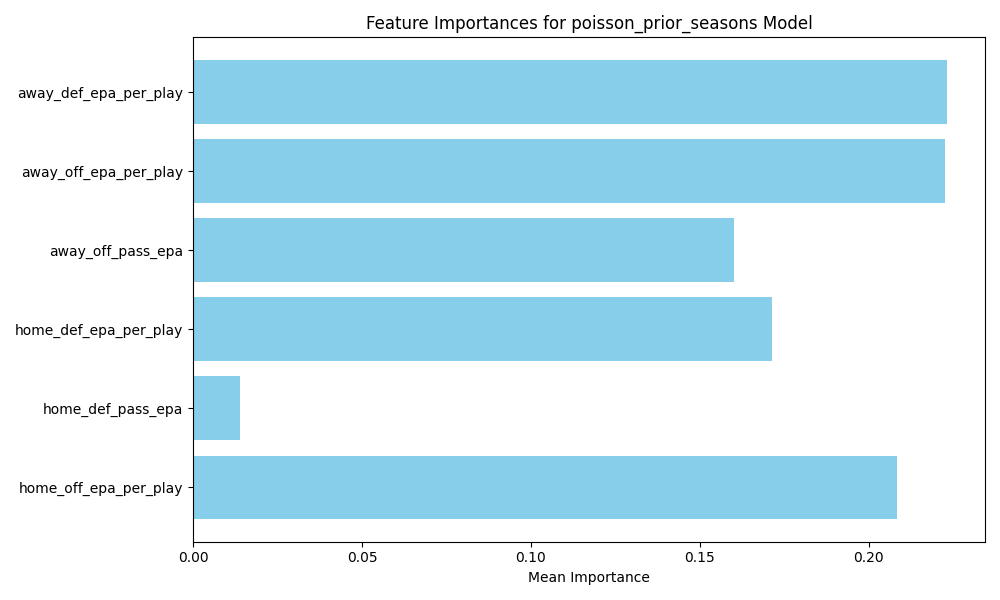

Source data for this figure (header and first rows):
feature, importance
away_def_epa_per_play, 0.2233
away_off_epa_per_play, 0.2228
home_off_epa_per_play, 0.2084
home_def_epa_per_play, 0.1713
away_off_pass_epa, 0.1602
home_def_pass_epa, 0.01401
